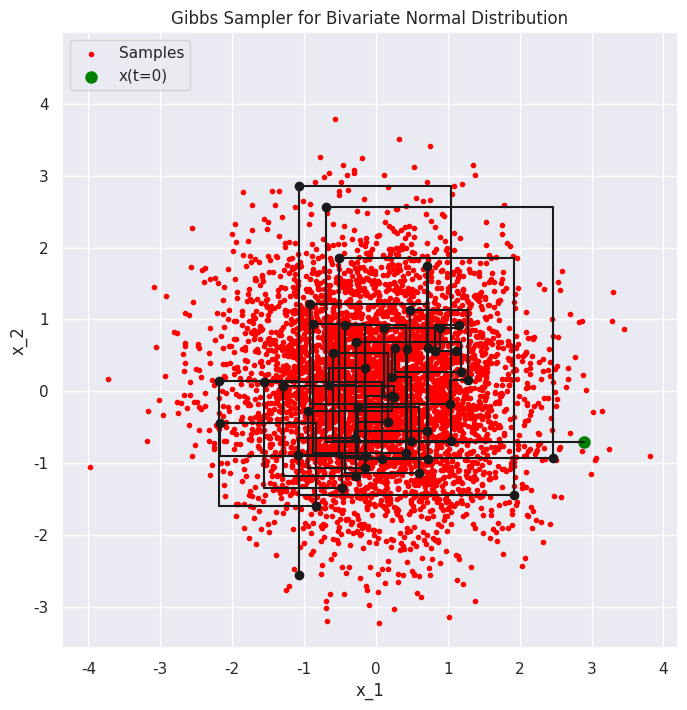

The script that saved this image: (Note: this script raises an exception after producing the figure.)
import numpy as np
import matplotlib.pyplot as plt
from scipy.stats import norm
import seaborn as sns
sns.set()


class GibbsSamplerBivariateNormal:
    """吉布斯采样器用于生成二元正态分布样本"""

    def __init__(self, mu: np.ndarray, rho: np.ndarray, proposal_variance: float, num_samples: int,
                 min_bounds: np.ndarray, max_bounds: np.ndarray):
        """
        初始化吉布斯采样器
        :param mu: 目标均值 (2维数组)
        :param rho: 每个维度的相关系数 (2维数组)
        :param proposal_variance: 提案方差
        :param num_samples: 样本数量
        :param min_bounds: 每个维度的最小边界 (2维数组)
        :param max_bounds: 每个维度的最大边界 (2维数组)
        """
        self.mu = mu
        self.rho = rho
        self.proposal_variance = proposal_variance
        self.num_samples = num_samples
        self.min_bounds = min_bounds
        self.max_bounds = max_bounds
        self.samples = np.zeros((num_samples, 2))

        # 初始化第一组样本
        self.samples[0, 0] = np.random.uniform(min_bounds[0], max_bounds[0])
        self.samples[0, 1] = np.random.uniform(min_bounds[1], max_bounds[1])

    def sample(self):
        """运行吉布斯采样器生成样本"""
        dims = [0, 1]  # 索引用于两个维度

        for t in range(1, self.num_samples):
            for i in dims:
                # 当前维度以外的维度
                non_dim = dims[1 - i]
                # 条件均值
                mu_cond = self.mu[i] + self.rho[i] * (self.samples[t - 1, non_dim] - self.mu[non_dim])
                # 条件方差
                var_cond = np.sqrt(1 - self.rho[i] ** 2)
                # 根据条件分布生成新样本
                self.samples[t, i] = norm.rvs(mu_cond, var_cond)

    def visualize(self):
        """可视化采样结果及前50个样本的采样路径"""
        plt.figure(figsize=(8, 8))
        plt.scatter(self.samples[:, 0], self.samples[:, 1], color='red', marker='.', label='Samples')

        # 绘制前50个样本的路径
        for t in range(50):
            plt.plot([self.samples[t, 0], self.samples[t + 1, 0]], [self.samples[t, 1], self.samples[t, 1]], 'k-')
            plt.plot([self.samples[t + 1, 0], self.samples[t + 1, 0]], [self.samples[t, 1], self.samples[t + 1, 1]], 'k-')
            plt.plot(self.samples[t + 1, 0], self.samples[t + 1, 1], 'ko')

        plt.scatter(self.samples[0, 0], self.samples[0, 1], color='green', marker='o', linewidths=3, label='x(t=0)')

        plt.xlabel('x_1')
        plt.ylabel('x_2')
        plt.legend(loc='upper left')
        plt.title('Gibbs Sampler for Bivariate Normal Distribution')
        plt.axis('square')
        plt.savefig('figures/gibbs_bivariate_normal.png')
        plt.close()
        
# 参数配置
mu = np.array([0, 0])
rho = np.array([0.8, 0.8])
proposal_variance = 1.0
num_samples = 5000
min_bounds = np.array([-3, -3])
max_bounds = np.array([3, 3])

# 运行吉布斯采样器并进行可视化
sampler = GibbsSamplerBivariateNormal(mu, rho, proposal_variance, num_samples, min_bounds, max_bounds)
sampler.sample()
sampler.visualize()